Photos from the image-classification dataset "dataset" in the GitHub repository iDanishDev/Maize-Disease-Detection. Its 4 classes are: maize blight, maize common rust, maize gray leaf spot, maize healthy.

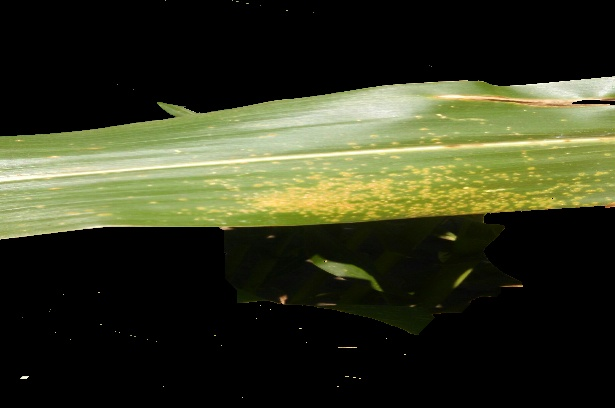
Label: maize common rust

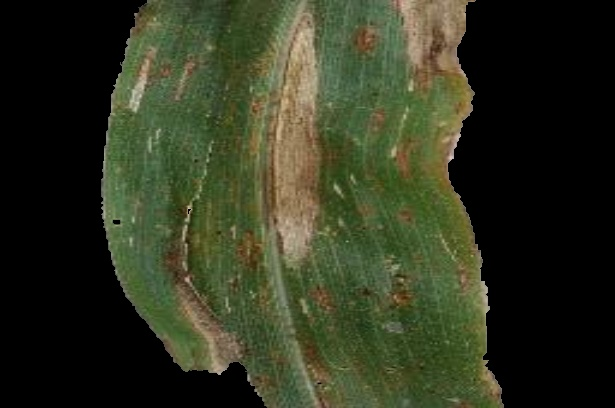
Label: maize blight

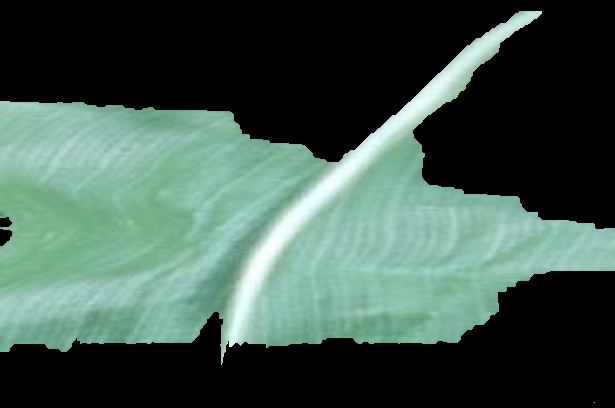
Label: maize healthy

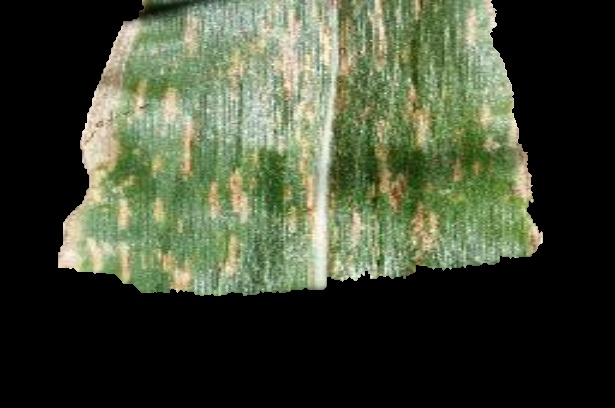
Label: maize gray leaf spot

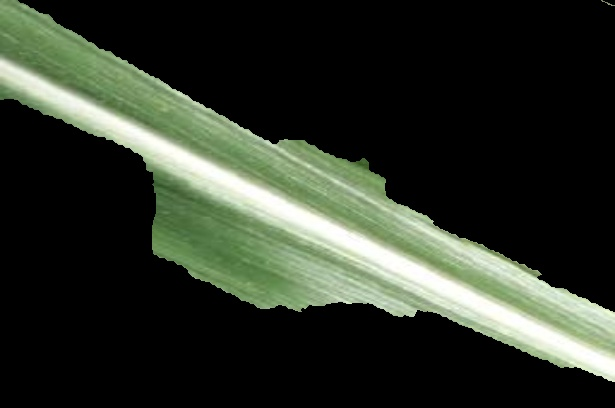
Label: maize healthy

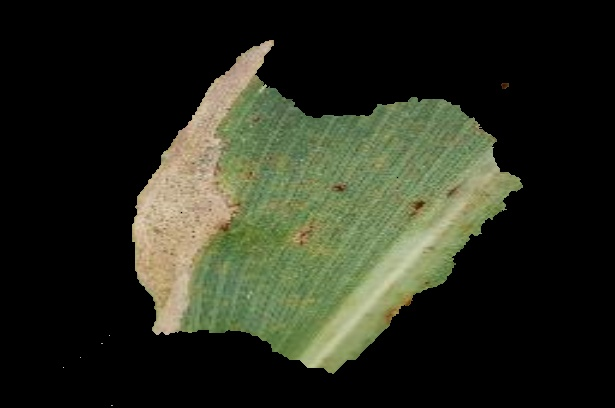
Label: maize blight
